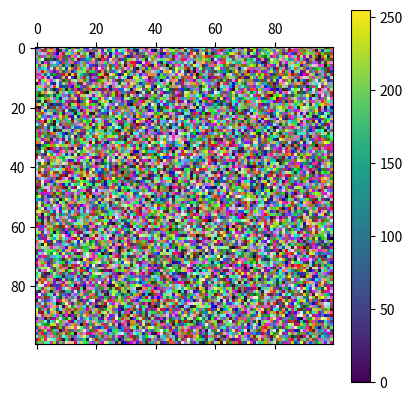

Generate this figure with matplotlib:
import numpy as np
from matplotlib import pyplot as plt

# np.random.seed(42)
znach = np.random.randint(256, size=30000)

arr = znach.reshape(100, 100, 3)
cs = plt.matshow(arr)
plt.colorbar(cs)
plt.show()
